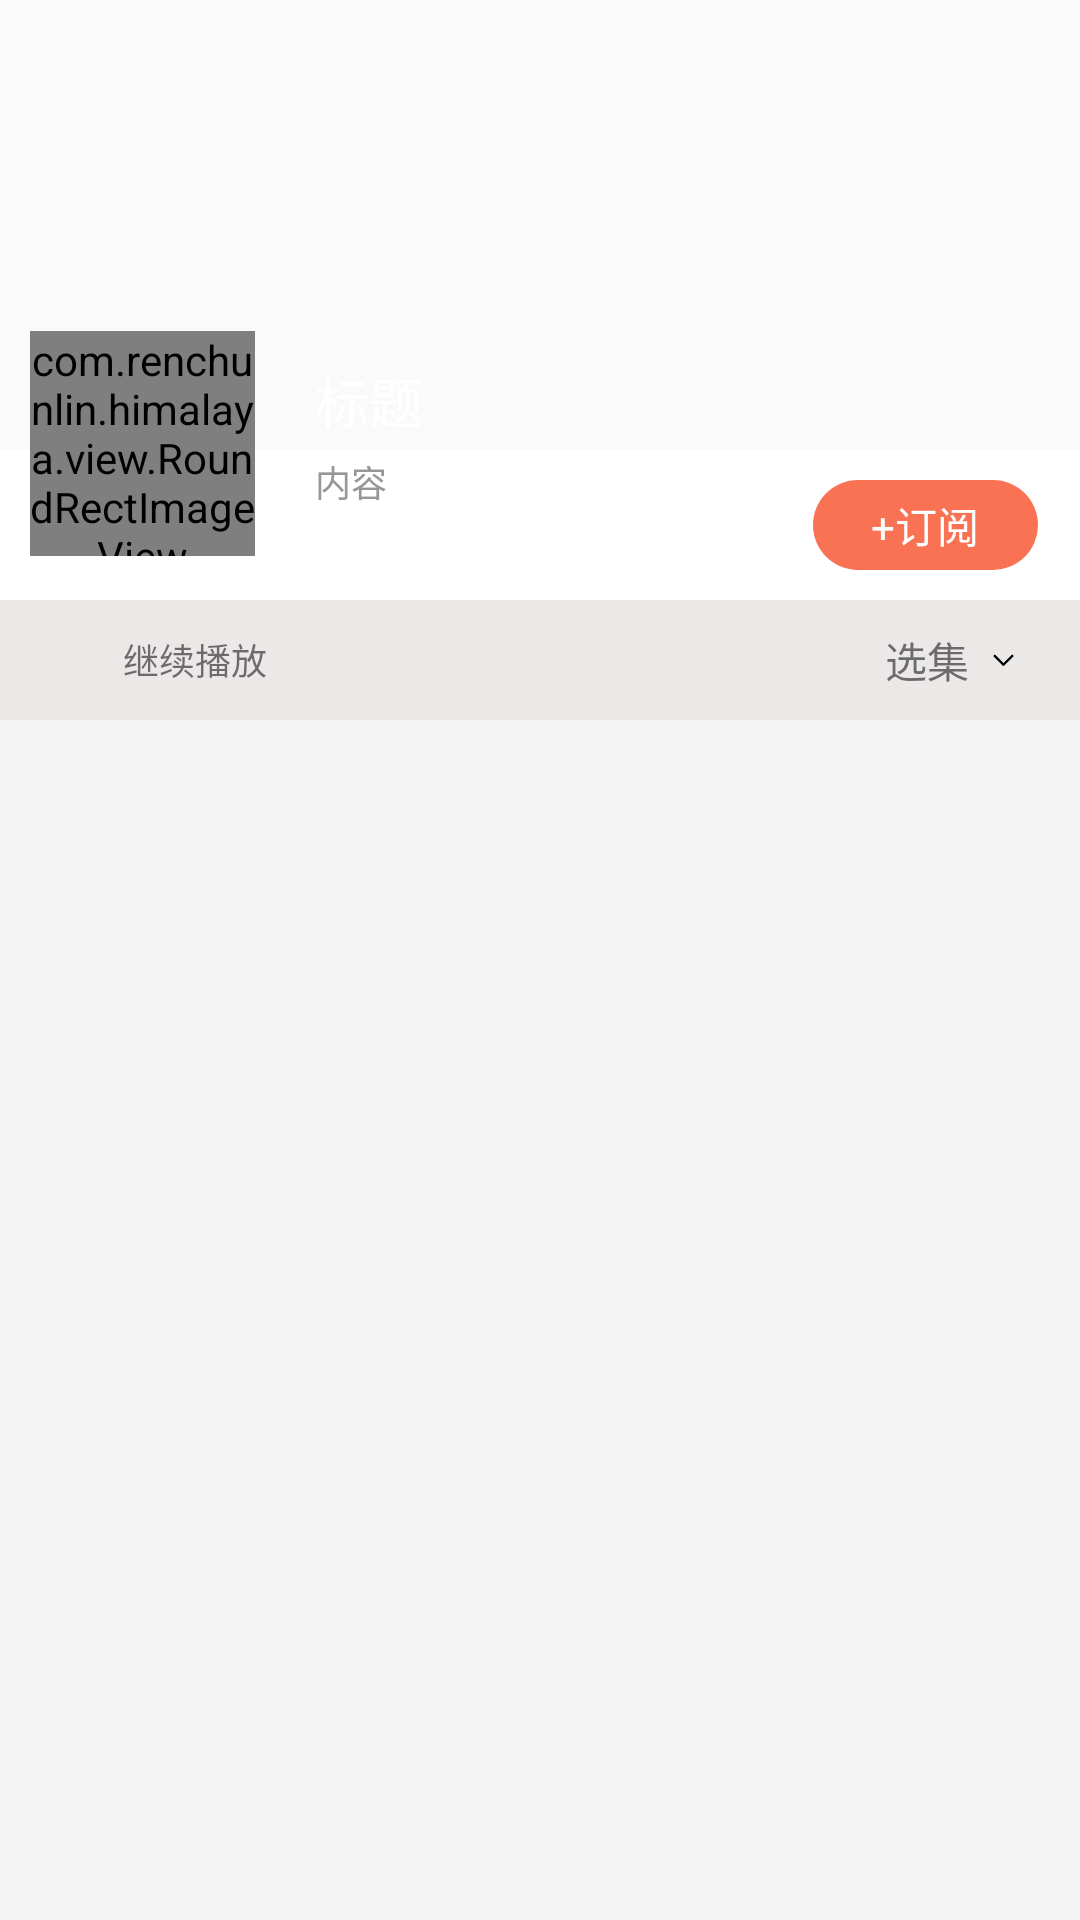

Write the Android layout XML for this screen, with the resource values it uses.
<!-- AndroidManifest.xml: application theme AppTheme -->
<!-- res/layout/activity_detail.xml -->
<?xml version="1.0" encoding="utf-8"?>

<RelativeLayout xmlns:android="http://schemas.android.com/apk/res/android"
    android:layout_width="match_parent"
    android:layout_height="match_parent">

    <ImageView
        android:id="@+id/iv_large_cover"
        android:layout_width="match_parent"
        android:layout_height="150dp"
        android:adjustViewBounds="true"
        android:scaleType="centerCrop" />

    <RelativeLayout
        android:id="@+id/subscription_container"
        android:layout_width="match_parent"
        android:layout_height="50dp"
        android:layout_below="@+id/iv_large_cover"
        android:background="@color/CFFFFFF">

        <TextView
            android:layout_width="wrap_content"
            android:layout_height="wrap_content"
            android:layout_alignParentEnd="true"
            android:layout_centerVertical="true"
            android:layout_marginEnd="14dp"
            android:background="@drawable/shape_subscription_bg"
            android:gravity="center"
            android:text="+订阅"
            android:textColor="@color/CFFFFFF" />

    </RelativeLayout>

    <RelativeLayout
        android:id="@+id/player_control_container"
        android:layout_width="match_parent"
        android:layout_height="40dp"
        android:layout_below="@+id/subscription_container"
        android:background="#EBE8E8">

        <ImageView
            android:id="@+id/detail_play_control"
            android:layout_width="19dp"
            android:layout_height="19dp"
            android:layout_centerVertical="true"
            android:layout_marginStart="10dp"
            android:src="@drawable/content_play" />

        <TextView
            android:layout_width="wrap_content"
            android:layout_height="wrap_content"
            android:layout_centerVertical="true"
            android:layout_marginStart="12dp"
            android:layout_toEndOf="@+id/detail_play_control"
            android:text="继续播放"
            android:textSize="12sp" />

        <TextView
            android:layout_width="wrap_content"
            android:layout_height="wrap_content"
            android:layout_centerVertical="true"
            android:layout_marginEnd="4dp"
            android:layout_toStartOf="@+id/detail_arrow"
            android:text="选集" />

        <ImageView
            android:id="@+id/detail_arrow"
            android:layout_width="15dp"
            android:layout_height="10dp"
            android:layout_alignParentEnd="true"
            android:layout_centerVertical="true"
            android:layout_marginEnd="18dp"
            android:src="@drawable/down" />

    </RelativeLayout>

    <com.renchunlin.himalaya.view.RoundRectImageView
        android:id="@+id/viv_small_cover"
        android:layout_width="75dp"
        android:layout_height="75dp"
        android:layout_below="@+id/iv_large_cover"
        android:layout_marginStart="10dp"
        android:layout_marginTop="-40dp"
        android:scaleType="fitXY" />

    <LinearLayout
        android:layout_width="match_parent"
        android:layout_height="wrap_content"
        android:layout_below="@+id/iv_large_cover"
        android:layout_marginStart="20dp"
        android:layout_marginTop="-30dp"
        android:layout_toEndOf="@+id/viv_small_cover"
        android:orientation="vertical">

        <TextView
            android:id="@+id/tv_album_title"
            android:layout_width="wrap_content"
            android:layout_height="wrap_content"
            android:ellipsize="end"
            android:maxLines="1"
            android:text="标题"
            android:textColor="@color/CFFFFFF"
            android:textSize="18sp" />

        <TextView
            android:id="@+id/tv_album_author"
            android:layout_width="wrap_content"
            android:layout_height="wrap_content"
            android:layout_marginTop="5dp"
            android:text="内容"
            android:textColor="@color/sub_text_title"
            android:textSize="12sp" />

    </LinearLayout>

    
    <androidx.recyclerview.widget.RecyclerView
        android:id="@+id/album_detail_list"
        android:layout_width="match_parent"
        android:background="#f4f4f4"
        android:layout_height="match_parent"
        android:layout_below="@+id/player_control_container" />

</RelativeLayout>
<!-- resources referenced by this layout -->
<resources>
  <color name="CFFFFFF">#FFFFFF</color>
  <color name="sub_text_title">#979797</color>
  <!-- drawable down: png bitmap (drawable-xhdpi, 565 bytes) -->
  <!-- drawable shape_subscription_bg (drawable) -->
  <?xml version="1.0" encoding="utf-8"?>
  
  <shape xmlns:android="http://schemas.android.com/apk/res/android"
      android:shape="rectangle">
  
      <size
          android:width="75dp"
          android:height="30dp" />
  
      <solid android:color="@color/main_color" />
  
      <corners android:radius="15dp" />
  
  </shape>
  <style name="AppTheme" parent="Theme.AppCompat.Light.NoActionBar">
          
          <item name="colorPrimary">@color/main_color</item>
          <item name="colorPrimaryDark">@color/main_color</item>
          <item name="colorAccent">@color/main_color</item>
      </style>
  <color name="main_color">#FA7254</color>
</resources>
